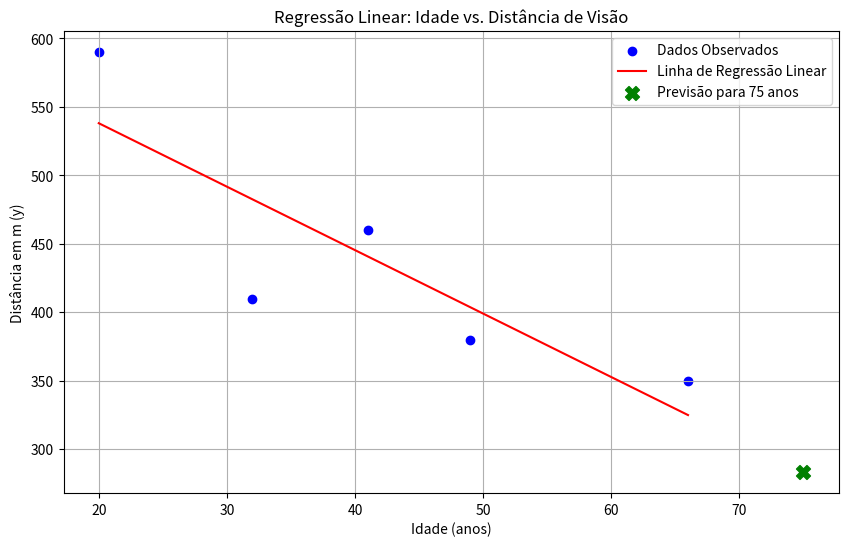

The matplotlib source for this figure:
import numpy as np
from scipy.stats import pearsonr
import matplotlib.pyplot as plt

idade = np.array([20, 32, 41, 49, 66])
distancia = np.array([590, 410, 460, 380, 350])

# 1) Calcule o coeficiente de correlação linear de Pearson.
correlacao_pearson, _ = pearsonr(idade, distancia)
print(f"1) Coeficiente de Correlação de Pearson: {correlacao_pearson:.4f}")

# 2) Obtenha um modelo de regressão linear na forma y=a+bx.
b, a = np.polyfit(idade, distancia, 1)
print(f"\n2) Modelo de Regressão Linear: y = {a:.2f} + {b:.2f}x")

# 3) Calcule o valor de distância predito para um motorista com idade de 75 anos.
idade_predicao = 75
distancia_predita = a + b * idade_predicao
print(f"\n3) Distância predita para um motorista com 75 anos: {distancia_predita:.2f} m")

plt.figure(figsize=(10, 6))
plt.scatter(idade, distancia, color='blue', label='Dados Observados')
plt.plot(idade, a + b * idade, color='red', label='Linha de Regressão Linear')
plt.scatter(idade_predicao, distancia_predita, color='green', marker='X', s=100, label=f'Previsão para {idade_predicao} anos')
plt.title('Regressão Linear: Idade vs. Distância de Visão')
plt.xlabel('Idade (anos)')
plt.ylabel('Distância em m (y)')
plt.grid(True)
plt.legend()
plt.show()

plt.savefig(r'C:\Users\<user>\PycharmProjects\FundamentosDaCienciaDeDados\ListaDeExercicios\Tarefa T10\ImagemPredicao.png', dpi=600)
